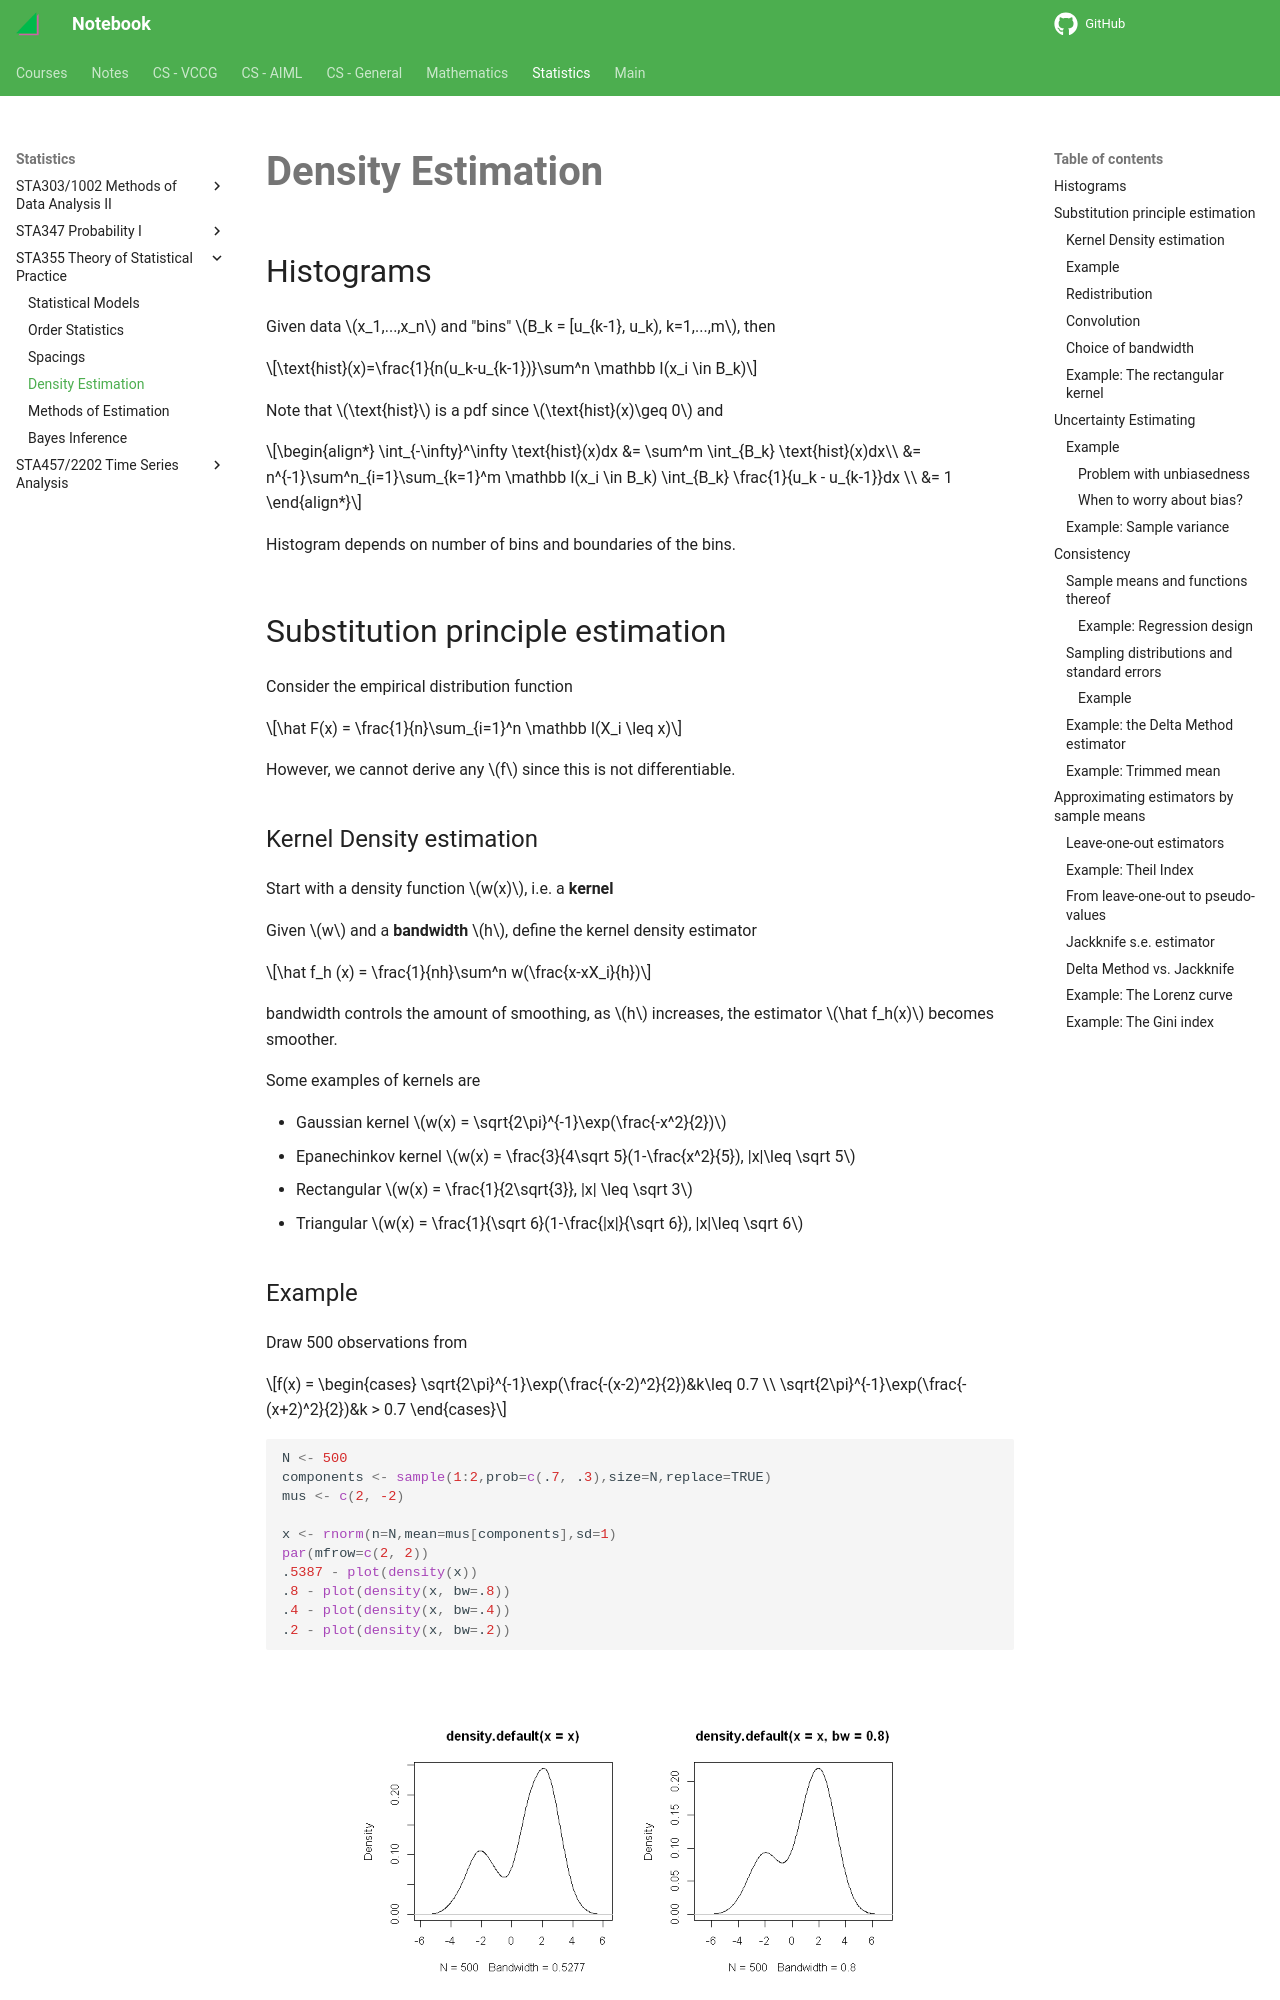

repository: haoda-li/notebook · page: stats/sta355/density_estimation.html · generator: mkdocs

# Density Estimation

## Histograms

Given data $x_1,...,x_n$ and "bins" $B_k = [u_{k-1}, u_k), k=1,...,m$, then 

$$\text{hist}(x)=\frac{1}{n(u_k-u_{k-1})}\sum^n \mathbb I(x_i \in B_k)$$

Note that $\text{hist}$ is a pdf since $\text{hist}(x)\geq 0$ and 

\begin{align*}
\int_{-\infty}^\infty \text{hist}(x)dx &= \sum^m \int_{B_k} \text{hist}(x)dx\\
&= n^{-1}\sum^n_{i=1}\sum_{k=1}^m \mathbb I(x_i \in B_k) \int_{B_k} \frac{1}{u_k - u_{k-1}}dx \\
&= 1
\end{align*}

Histogram depends on number of bins and boundaries of the bins. 

## Substitution principle estimation
Consider the empirical distribution function 

$$\hat F(x) = \frac{1}{n}\sum_{i=1}^n \mathbb I(X_i \leq x)$$

However, we cannot derive any $f$ since this is not differentiable. 

### Kernel Density estimation
Start with a density function $w(x)$, i.e. a __kernel__

Given $w$ and a __bandwidth__ $h$, define the kernel density estimator 

$$\hat f_h (x) = \frac{1}{nh}\sum^n w(\frac{x-xX_i}{h})$$

bandwidth controls the amount of smoothing, as $h$ increases, the estimator $\hat f_h(x)$ becomes smoother. 

Some examples of kernels are 

- Gaussian kernel $w(x) = \sqrt{2\pi}^{-1}\exp(\frac{-x^2}{2})$
- Epanechinkov kernel $w(x) = \frac{3}{4\sqrt 5}(1-\frac{x^2}{5}), |x|\leq \sqrt 5$
- Rectangular $w(x) = \frac{1}{2\sqrt{3}}, |x| \leq \sqrt 3$
- Triangular $w(x) = \frac{1}{\sqrt 6}(1-\frac{|x|}{\sqrt 6}), |x|\leq \sqrt 6$

### Example 
Draw 500 observations from 

$$f(x) = \begin{cases}
\sqrt{2\pi}^{-1}\exp(\frac{-(x-2)^2}{2})&k\leq 0.7 \\
\sqrt{2\pi}^{-1}\exp(\frac{-(x+2)^2}{2})&k > 0.7
\end{cases}$$


```r
N <- 500
components <- sample(1:2,prob=c(.7, .3),size=N,replace=TRUE)
mus <- c(2, -2)

x <- rnorm(n=N,mean=mus[components],sd=1)
par(mfrow=c(2, 2))
.5387 - plot(density(x))
.8 - plot(density(x, bw=.8))
.4 - plot(density(x, bw=.4))
.2 - plot(density(x, bw=.2))
```
    
<figure markdown>
![png](assets/density_estimation_5_4.png){width="560"}
</figure>


### Redistribution
The empirical distribution function $\hat F$ puts probability mass $1/n$ at each of the points $X_1,...,X_n$, use the kernel with bandwidth $h$ to redistribute this mass around each $X_i$, probability density around $X_i = \frac{1}{nh}w(\frac{x-X_i}{h})$ where 

$$\int_{-\infty}^\infty \frac{1}{nh}w(\frac{x-X_i}{h})dx = \frac{1}{n}\int_{-\infty}^\infty w(t)dt = \frac{1}{n}$$

The density estimate is now simply the sum of these densities over all observations 

$$\hat f_h(x) = \frac{1}{nh}\sum_{i=1}^n w(\frac{x-X_i}{h})$$
